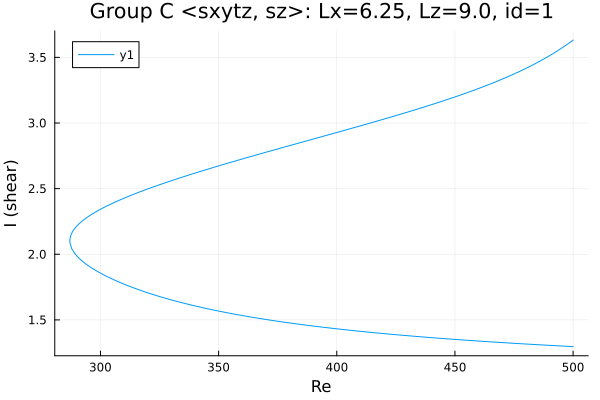

Data behind this chart, as committed beside it:
Re, shear
500.0, 3.632
499, 3.618
497.6, 3.6
496.1, 3.583
494.7, 3.566
493.3, 3.549
491.9, 3.533
490.5, 3.518
489.1, 3.503
487.7, 3.489
486.3, 3.474
484.9, 3.461
483.5, 3.447
482, 3.434
480.6, 3.421
479.2, 3.409
477.8, 3.397
476.4, 3.385
475, 3.373
473.6, 3.362
472.1, 3.351
470.7, 3.34
469.3, 3.329
467.9, 3.319
466.5, 3.308
465.1, 3.298
463.7, 3.288
462.2, 3.278
460.8, 3.269
459.4, 3.259
458, 3.25
456.6, 3.24
455.2, 3.231
453.8, 3.222
452.3, 3.213
450.9, 3.204
449.5, 3.196
448.1, 3.187
446.8, 3.179
445.4, 3.171
444, 3.163
442.6, 3.154
441.2, 3.146
439.8, 3.138
438.4, 3.13
436.9, 3.122
435.5, 3.114
434.1, 3.106
432.7, 3.098
431.3, 3.091
429.9, 3.083
428.5, 3.075
427, 3.067
425.6, 3.06
424.2, 3.052
422.8, 3.045
421.4, 3.037
420, 3.03
418.6, 3.023
417.1, 3.015
... 311 more rows
